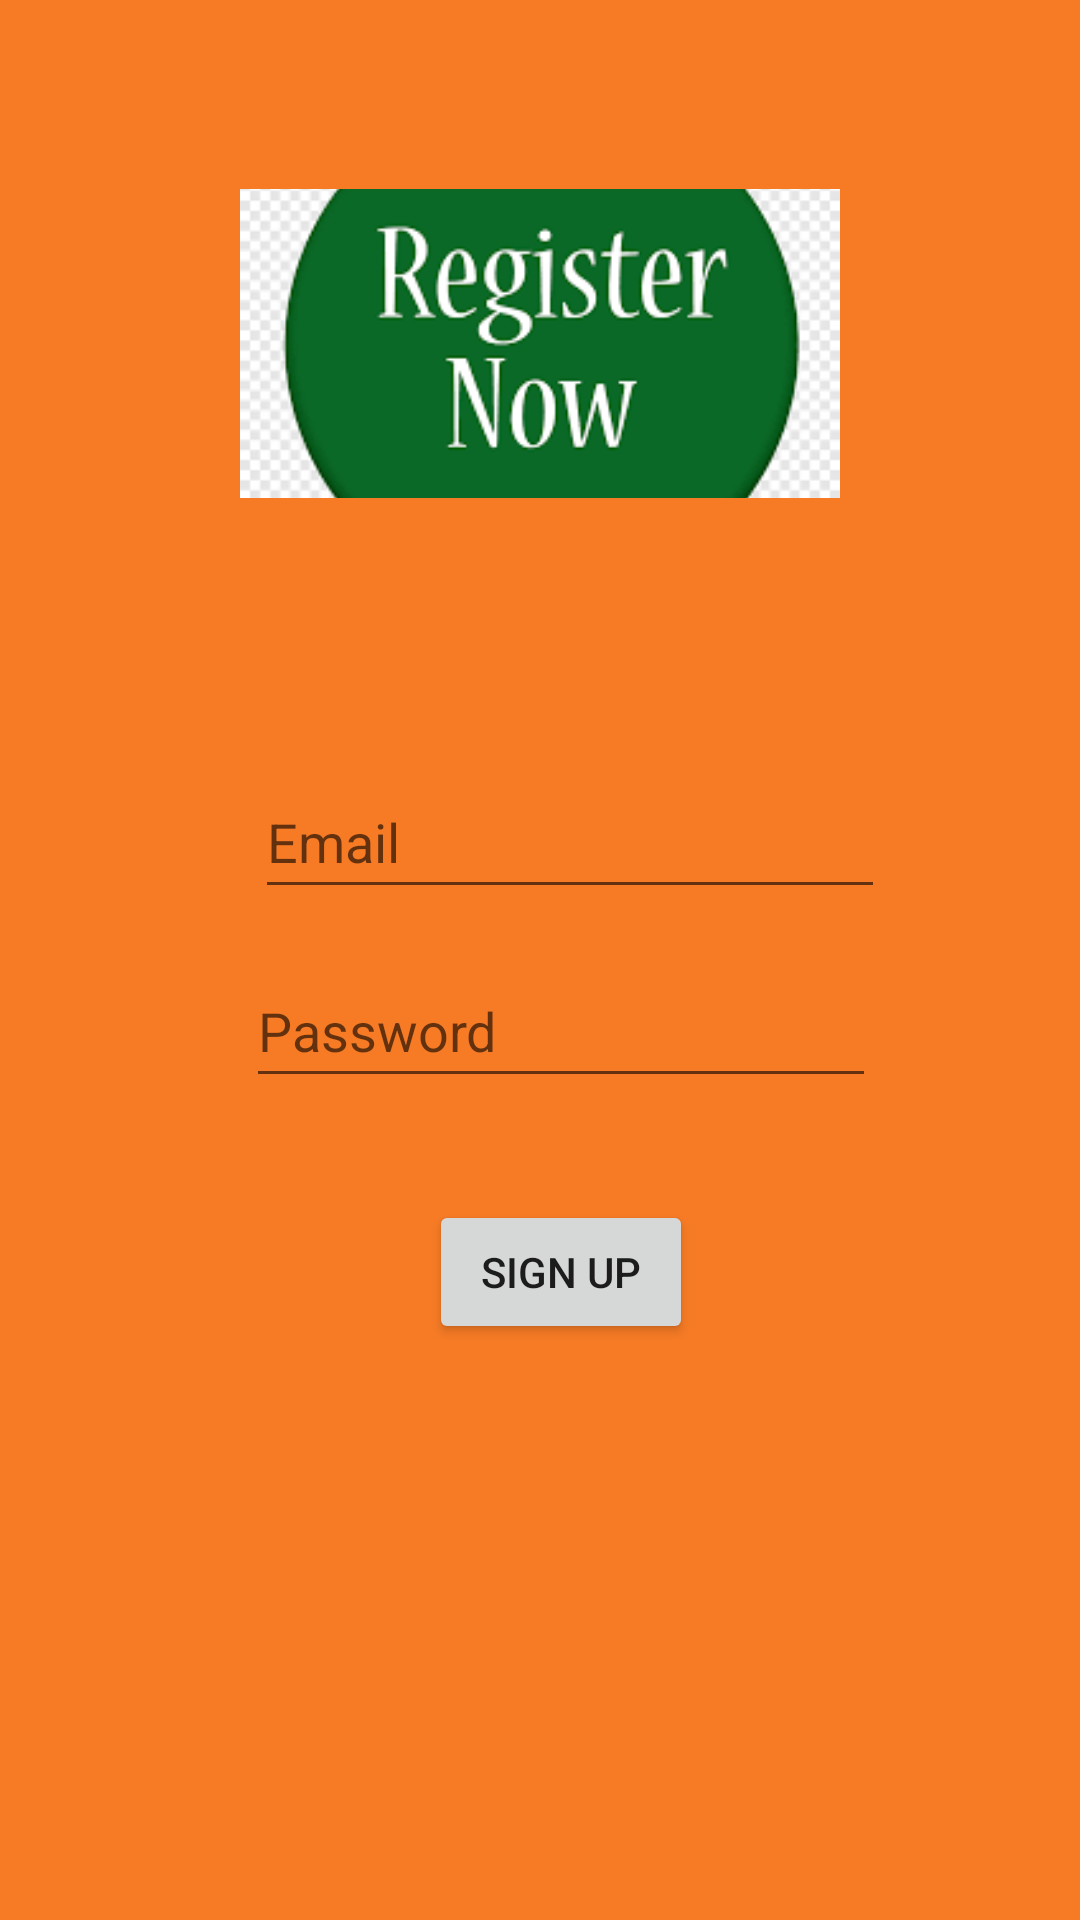

Reconstruct the res/layout file that produces this screen, plus the resources it refers to.
<!-- AndroidManifest.xml: application theme Theme.QuizzApp -->
<!-- res/layout/activity_sign_up.xml -->
<?xml version="1.0" encoding="utf-8"?>
<androidx.constraintlayout.widget.ConstraintLayout xmlns:android="http://schemas.android.com/apk/res/android"
    xmlns:app="http://schemas.android.com/apk/res-auto"
    xmlns:tools="http://schemas.android.com/tools"
    android:layout_width="match_parent"
    android:layout_height="match_parent"
    android:background="@drawable/background"
    tools:context=".Sign_Up">

    <ImageView
        android:id="@+id/imageView2"
        android:layout_width="200dp"
        android:layout_height="0dp"
        android:layout_marginTop="63dp"
        android:layout_marginBottom="89dp"
        android:scaleType="centerCrop"
        app:layout_constraintBottom_toTopOf="@+id/editTextEmailAddress"
        app:layout_constraintEnd_toEndOf="parent"
        app:layout_constraintStart_toStartOf="parent"
        app:layout_constraintTop_toTopOf="parent"
        app:srcCompat="@drawable/signup" />

    <EditText
        android:id="@+id/editTextEmailAddress"
        android:layout_width="wrap_content"
        android:layout_height="48dp"
        android:layout_marginStart="3dp"
        android:layout_marginBottom="15dp"
        android:ems="10"
        android:hint="Email"
        android:inputType="textEmailAddress"
        app:layout_constraintBottom_toTopOf="@+id/editTextTextPassword"
        app:layout_constraintStart_toStartOf="@+id/editTextTextPassword"
        app:layout_constraintTop_toBottomOf="@+id/imageView2" />

    <EditText
        android:id="@+id/editTextTextPassword"
        android:layout_width="wrap_content"
        android:layout_height="48dp"
        android:layout_marginStart="82dp"
        android:layout_marginBottom="34dp"
        android:ems="10"
        android:hint="Password"
        android:inputType="textPassword"
        app:layout_constraintBottom_toTopOf="@+id/buttonsignup"
        app:layout_constraintStart_toStartOf="parent"
        app:layout_constraintTop_toBottomOf="@+id/editTextEmailAddress" />

    <Button
        android:id="@+id/buttonsignup"
        android:layout_width="wrap_content"
        android:layout_height="wrap_content"
        android:layout_marginBottom="25dp"
        android:text="sign up"
        app:layout_constraintBottom_toTopOf="@+id/progressBar"
        app:layout_constraintEnd_toEndOf="@+id/editTextTextPassword"
        app:layout_constraintStart_toStartOf="@+id/editTextTextPassword"
        app:layout_constraintTop_toBottomOf="@+id/editTextTextPassword" />

    <ProgressBar
        android:id="@+id/progressBar"
        style="?android:attr/progressBarStyle"
        android:layout_width="wrap_content"
        android:layout_height="wrap_content"
        android:layout_marginEnd="16dp"
        android:layout_marginBottom="119dp"
        app:layout_constraintBottom_toBottomOf="parent"
        app:layout_constraintEnd_toEndOf="@+id/buttonsignup"
        app:layout_constraintTop_toBottomOf="@+id/buttonsignup" />
</androidx.constraintlayout.widget.ConstraintLayout>
<!-- resources referenced by this layout -->
<resources>
  <!-- drawable background: png bitmap (drawable, 143 bytes) -->
  <!-- drawable signup: png bitmap (drawable, 8374 bytes) -->
  <style name="Theme.QuizzApp" parent="Theme.MaterialComponents.DayNight.DarkActionBar">
          
          <item name="colorPrimary">#FF5722</item>
          <item name="colorPrimaryVariant">#FF5722</item>
          <item name="colorOnPrimary">@color/white</item>
          
          <item name="colorSecondary">@color/teal_200</item>
          <item name="colorSecondaryVariant">@color/teal_700</item>
          <item name="colorOnSecondary">@color/black</item>
          
          <item name="android:statusBarColor">?attr/colorPrimaryVariant</item>
          
      </style>
  <!-- not gathered from this repository: default colours our renderer supplied (Android Studio template values) -->
  <color name="teal_200">#FF03DAC5</color>
  <color name="teal_700">#FF018786</color>
  <color name="black">#FF000000</color>
  <color name="white">#FFFFFFFF</color>
</resources>
